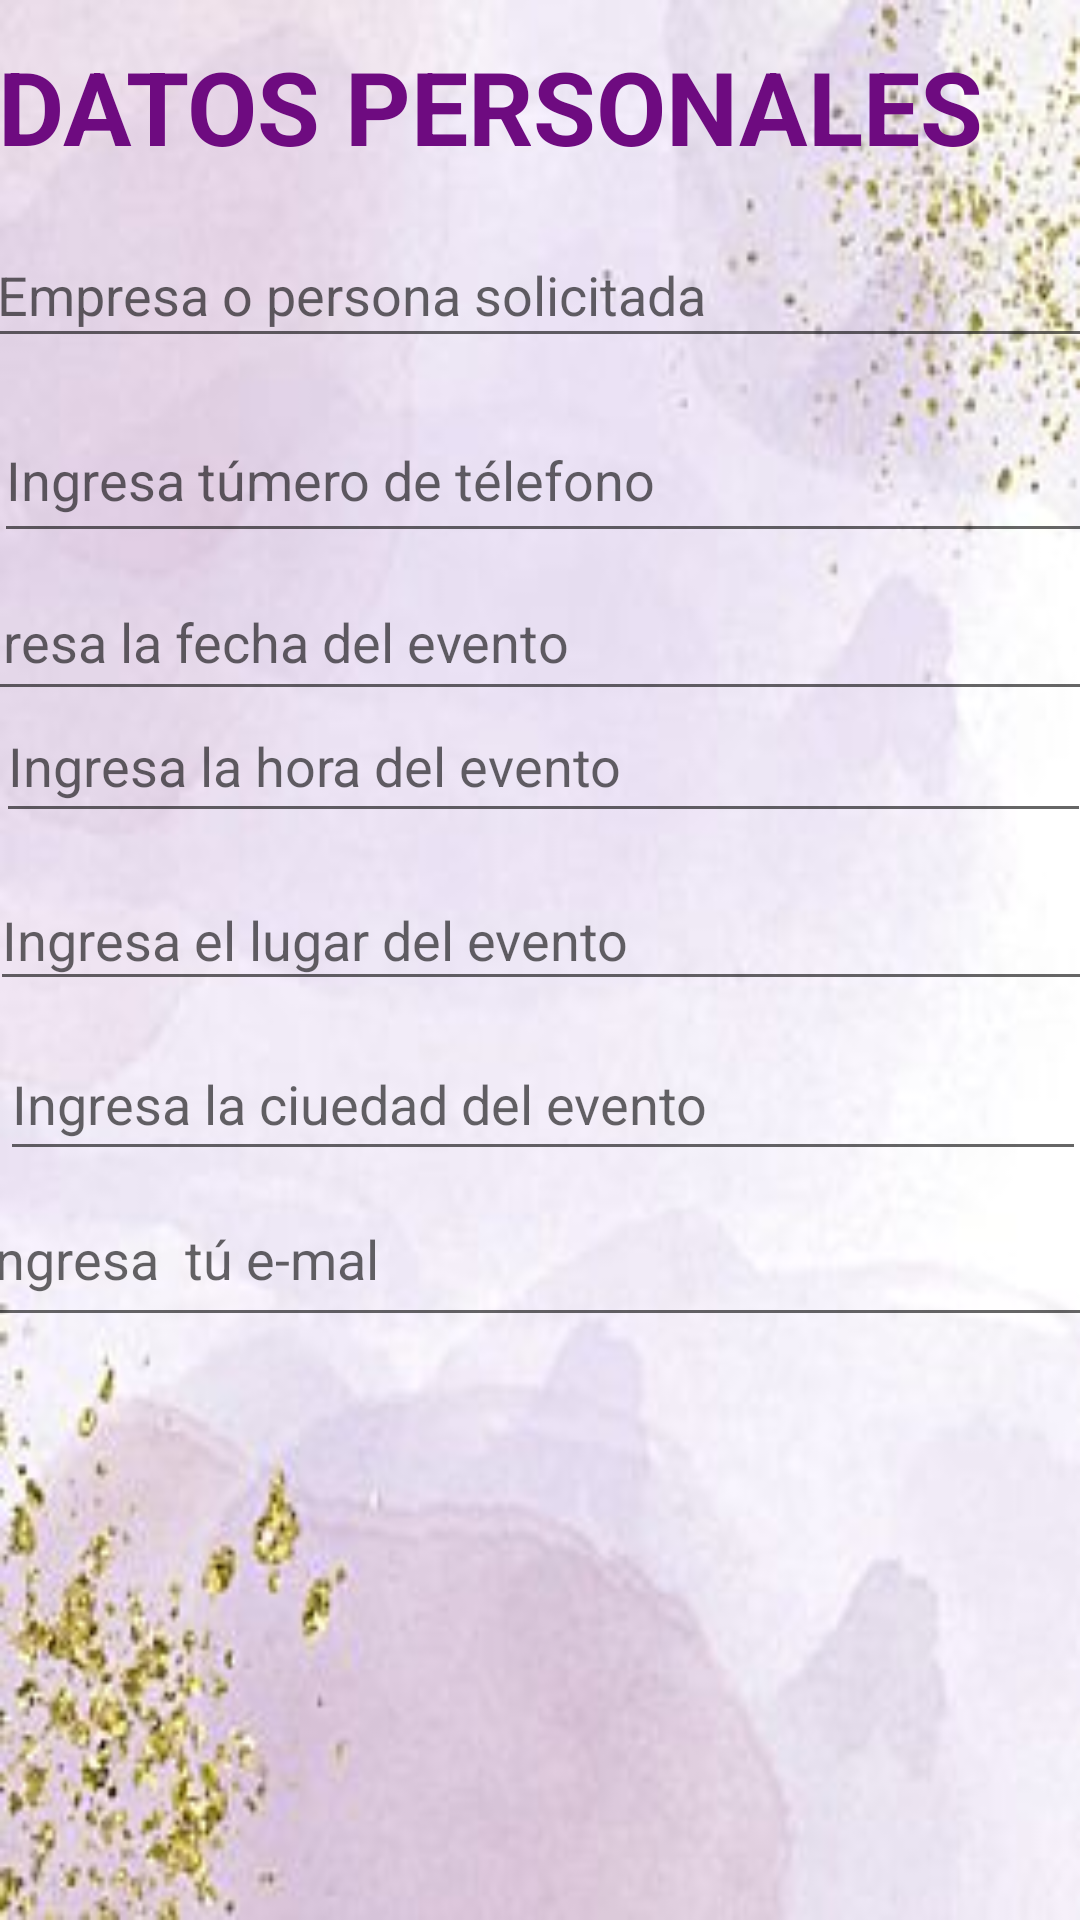

Write the Android layout XML for this screen, with the resource values it uses.
<!-- AndroidManifest.xml: application theme Theme.CotizaciónesFiestas -->
<!-- res/layout/activity_datos_per.xml -->
<?xml version="1.0" encoding="utf-8"?>
<androidx.constraintlayout.widget.ConstraintLayout xmlns:android="http://schemas.android.com/apk/res/android"
    xmlns:app="http://schemas.android.com/apk/res-auto"
    xmlns:tools="http://schemas.android.com/tools"
    android:layout_width="match_parent"
    android:layout_height="match_parent"
    android:background="@drawable/fondo2"
    tools:context=".DatosPer">

    <LinearLayout
        android:layout_width="match_parent"
        android:layout_height="match_parent"
        android:orientation="vertical"
        app:layout_constraintBottom_toBottomOf="parent"
        app:layout_constraintEnd_toEndOf="parent"
        app:layout_constraintStart_toStartOf="parent"
        app:layout_constraintTop_toTopOf="parent"></LinearLayout>

    <TextView
        android:id="@+id/textView2"
        android:layout_width="386dp"
        android:layout_height="62dp"
        android:text="DATOS PERSONALES"
        android:textColor="#6E0B80"
        android:textSize="34sp"
        android:textStyle="normal|bold"
        app:layout_constraintBottom_toBottomOf="parent"
        app:layout_constraintEnd_toEndOf="parent"
        app:layout_constraintHorizontal_bias="0.045"
        app:layout_constraintStart_toStartOf="parent"
        app:layout_constraintTop_toTopOf="parent"
        app:layout_constraintVertical_bias="0.022" />

    <EditText
        android:id="@+id/editTextTextPersonName"
        android:layout_width="373dp"
        android:layout_height="45dp"
        android:ems="10"
        android:hint="Empresa o persona solicitada"
        android:inputType="textPersonName"
        app:layout_constraintBottom_toBottomOf="parent"
        app:layout_constraintEnd_toEndOf="parent"
        app:layout_constraintHorizontal_bias="0.421"
        app:layout_constraintStart_toStartOf="parent"
        app:layout_constraintTop_toTopOf="parent"
        app:layout_constraintVertical_bias="0.125"
        tools:ignore="TouchTargetSizeCheck" />

    <EditText
        android:id="@+id/editTextPhone"
        android:layout_width="368dp"
        android:layout_height="52dp"
        android:ems="10"
        android:hint="Ingresa túmero de télefono"
        android:inputType="phone"
        app:layout_constraintBottom_toBottomOf="parent"
        app:layout_constraintEnd_toEndOf="parent"
        app:layout_constraintHorizontal_bias="0.325"
        app:layout_constraintStart_toStartOf="parent"
        app:layout_constraintTop_toTopOf="parent"
        app:layout_constraintVertical_bias="0.225" />

    <EditText
        android:id="@+id/editTextDate"
        android:layout_width="392dp"
        android:layout_height="49dp"
        android:ems="10"
        android:hint="Ingresa la fecha del evento"
        android:inputType="date"
        app:layout_constraintBottom_toBottomOf="parent"
        app:layout_constraintEnd_toEndOf="parent"
        app:layout_constraintHorizontal_bias="0.894"
        app:layout_constraintStart_toStartOf="parent"
        app:layout_constraintTop_toTopOf="parent"
        app:layout_constraintVertical_bias="0.318" />

    <EditText
        android:id="@+id/editTextTime"
        android:layout_width="365dp"
        android:layout_height="48dp"
        android:ems="10"
        android:hint="Ingresa la hora del evento"
        android:inputType="time"
        app:layout_constraintBottom_toBottomOf="parent"
        app:layout_constraintEnd_toEndOf="parent"
        app:layout_constraintHorizontal_bias="0.372"
        app:layout_constraintStart_toStartOf="parent"
        app:layout_constraintTop_toTopOf="parent"
        app:layout_constraintVertical_bias="0.388" />

    <EditText
        android:id="@+id/editTextTextPersonName2"
        android:layout_width="370dp"
        android:layout_height="44dp"
        android:ems="10"
        android:hint="Ingresa el lugar del evento "
        android:inputType="textPersonName"
        app:layout_constraintBottom_toBottomOf="parent"
        app:layout_constraintEnd_toEndOf="parent"
        app:layout_constraintHorizontal_bias="0.39"
        app:layout_constraintStart_toStartOf="parent"
        app:layout_constraintTop_toTopOf="parent"
        app:layout_constraintVertical_bias="0.486"
        tools:ignore="TouchTargetSizeCheck" />

    <EditText
        android:id="@+id/editTextTextPersonName3"
        android:layout_width="362dp"
        android:layout_height="48dp"
        android:ems="10"
        android:hint="Ingresa la ciuedad del evento"
        android:inputType="textPersonName"
        app:layout_constraintBottom_toBottomOf="parent"
        app:layout_constraintEnd_toEndOf="parent"
        app:layout_constraintHorizontal_bias="0.285"
        app:layout_constraintStart_toStartOf="parent"
        app:layout_constraintTop_toTopOf="parent"
        app:layout_constraintVertical_bias="0.578" />

    <EditText
        android:id="@+id/editTextTextEmailAddress"
        android:layout_width="381dp"
        android:layout_height="55dp"
        android:ems="10"
        android:hint="Ingresa  tú e-mal"
        android:inputType="textEmailAddress"
        app:layout_constraintBottom_toBottomOf="parent"
        app:layout_constraintEnd_toEndOf="parent"
        app:layout_constraintHorizontal_bias="0.533"
        app:layout_constraintStart_toStartOf="parent"
        app:layout_constraintTop_toTopOf="parent"
        app:layout_constraintVertical_bias="0.668" />
</androidx.constraintlayout.widget.ConstraintLayout>
<!-- resources referenced by this layout -->
<resources>
  <!-- drawable fondo2: jpg bitmap (drawable, 13180 bytes) -->
  <style name="Theme.CotizaciónesFiestas" parent="Theme.MaterialComponents.DayNight.DarkActionBar">
          
          <item name="colorPrimary">@color/purple_500</item>
          <item name="colorPrimaryVariant">@color/purple_700</item>
          <item name="colorOnPrimary">@color/white</item>
          
          <item name="colorSecondary">@color/teal_200</item>
          <item name="colorSecondaryVariant">@color/teal_700</item>
          <item name="colorOnSecondary">@color/black</item>
          
          <item name="android:statusBarColor" tools:targetApi="21">?attr/colorPrimaryVariant</item>
          
      </style>
  <!-- not gathered from this repository: default colours our renderer supplied (Android Studio template values) -->
  <color name="purple_500">#FF6200EE</color>
  <color name="purple_700">#FF3700B3</color>
  <color name="teal_200">#FF03DAC5</color>
  <color name="teal_700">#FF018786</color>
  <color name="black">#FF000000</color>
  <color name="white">#FFFFFFFF</color>
</resources>
